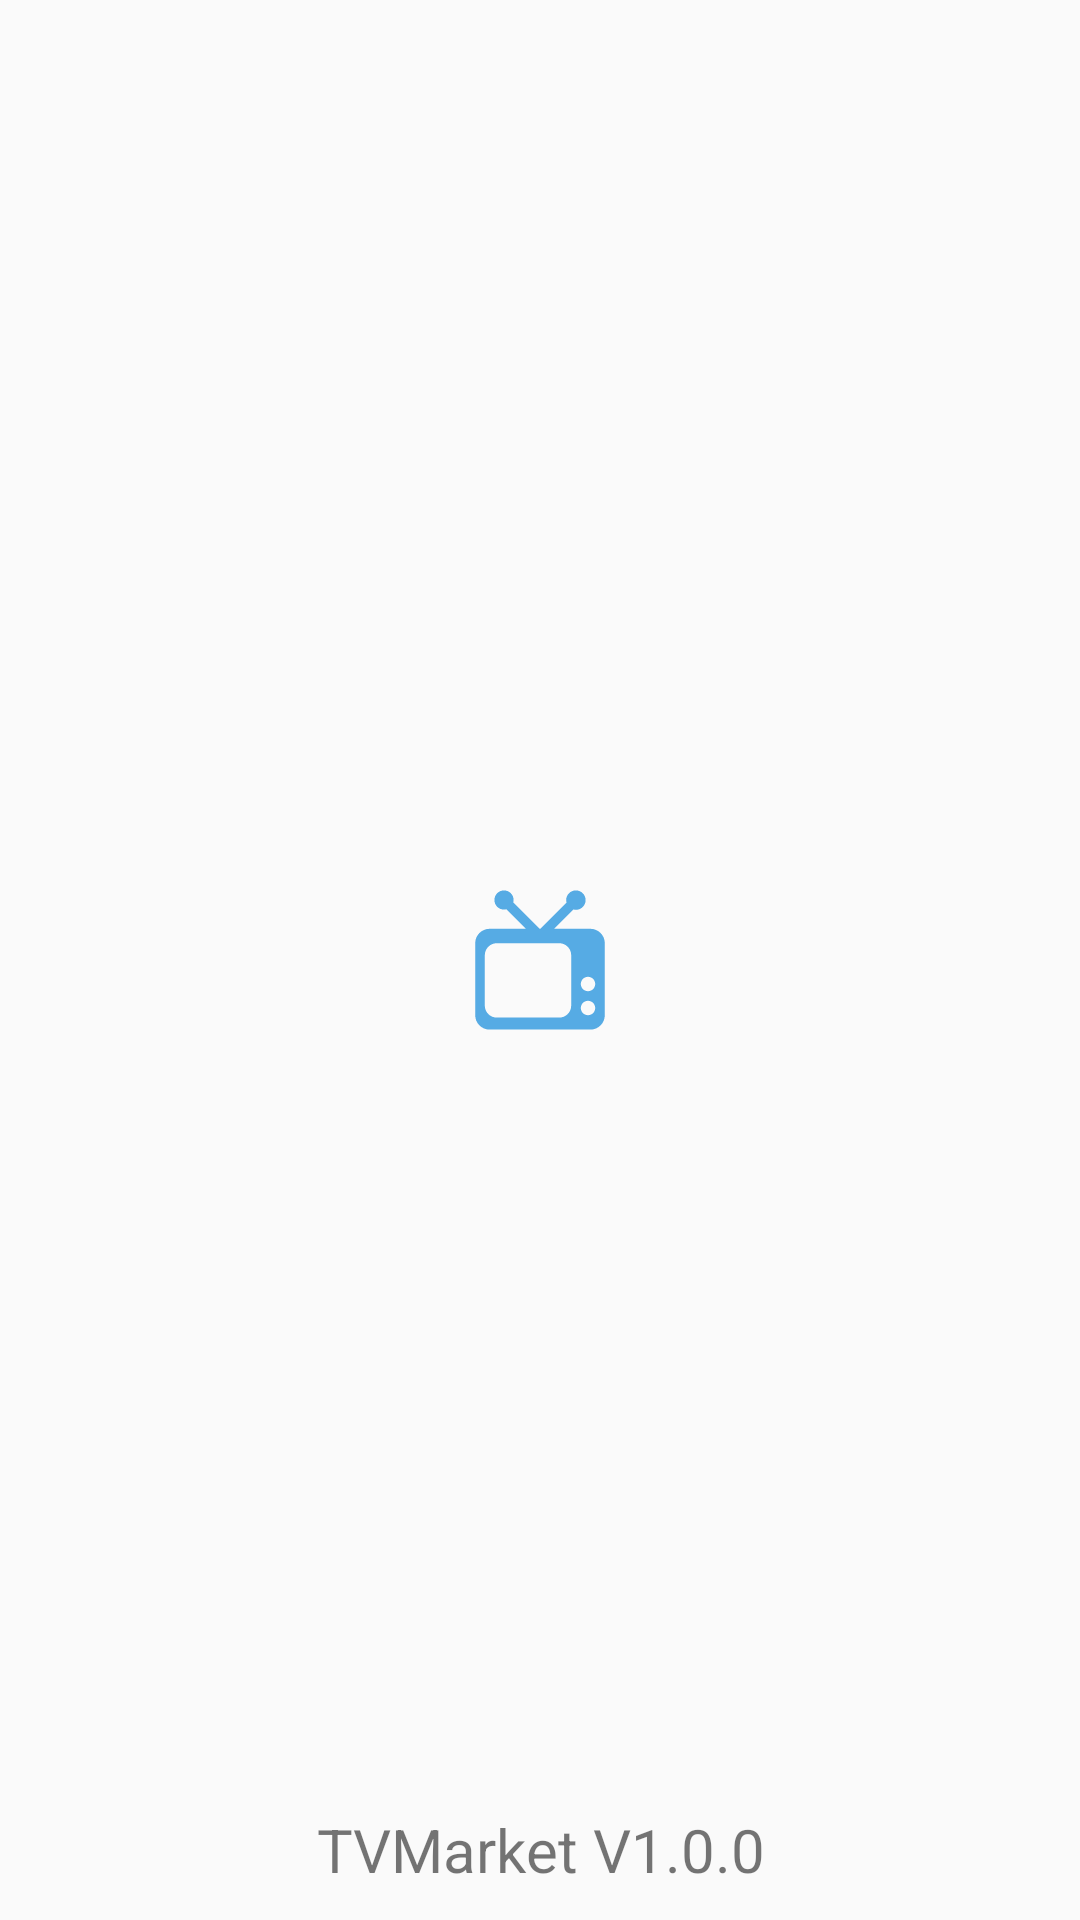

Here is an Android app screen rendered from its layout file. Give the layout XML and the strings, colors and styles it references.
<!-- AndroidManifest.xml: application theme AppTheme -->
<!-- res/layout/activity_splash.xml -->
<?xml version="1.0" encoding="utf-8"?>
<RelativeLayout xmlns:android="http://schemas.android.com/apk/res/android"
    xmlns:tools="http://schemas.android.com/tools"
    android:layout_width="match_parent"
    android:layout_height="match_parent"

    tools:context="com.example.cheng.tvmarket.SplashActivity">
  <ImageView
      android:layout_width="wrap_content"
      android:layout_height="wrap_content"
      android:background="@mipmap/icon"
      android:layout_centerInParent="true"/>
    <TextView
        android:layout_width="match_parent"
        android:layout_height="wrap_content"
        android:layout_alignParentBottom="true"
        android:textAlignment="center"
        android:gravity="center"
        android:paddingBottom="10dip"
        android:textSize="20dip"
        android:text="TVMarket V1.0.0"/>
</RelativeLayout>
<!-- resources referenced by this layout -->
<resources>
  <!-- mipmap icon: png bitmap (mipmap-hdpi, 1291 bytes) -->
  <style name="AppTheme" parent="Theme.AppCompat.Light.DarkActionBar">
          
          <item name="colorPrimary">@color/colorPrimary</item>
          <item name="colorPrimaryDark">@color/colorPrimaryDark</item>
          <item name="colorAccent">@color/colorAccent</item>
      </style>
  <color name="colorPrimary">#3F51B5</color>
  <color name="colorPrimaryDark">#303F9F</color>
  <color name="colorAccent">#FF4081</color>
</resources>
